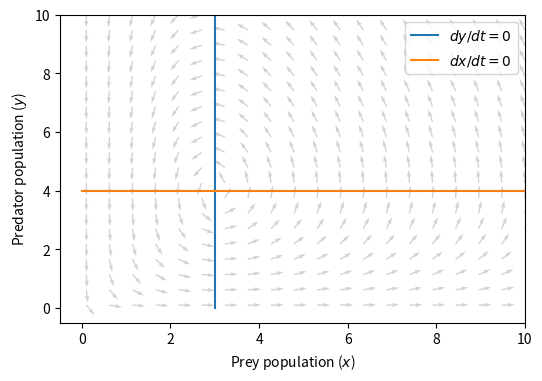

This chart was generated by the following Python code:
import numpy as np
import matplotlib.pyplot as plt

# set parameters
a = 1.2   
b = 0.3   
c = 0.5  
d = 1.5  

# grid points
x_max, y_max = 10, 10
x = np.linspace(0.1, x_max, 20)
y = np.linspace(0.1, y_max, 20)
X, Y = np.meshgrid(x, y)

# Lotka-Volterra equations
vx = a * X - b * X * Y  # dx/dt
vy = c * X * Y - d * Y  # dy/dt

# normalize the vector
norm = np.sqrt(vx**2+vy**2)
vx_norm = vx / norm
vy_norm = vy / norm

# isoclines
n_array = np.linspace(0, 10, 20)
isocline_y = np.full_like(n_array, a/b) # dx/dt = 0
isocline_x = np.full_like(n_array, d/c) # dy/dt = 0

#===================
# plot
#===================
plt.figure(figsize=(6, 4))

# isoclines
plt.plot(isocline_x, n_array, label=r'$dy/dt=0$')
plt.plot(n_array, isocline_y, label=r'$dx/dt=0$')

# vector field
plt.quiver(X, Y, vx_norm, vy_norm, color='lightgray')

plt.xlim(-0.5, x_max)
plt.ylim(-0.5, y_max)
plt.xlabel(r'Prey population ($x$)')
plt.ylabel(r'Predator population ($y$)')
plt.legend()
plt.savefig('fig_predetor_prey_vector_field.png')
plt.show()
